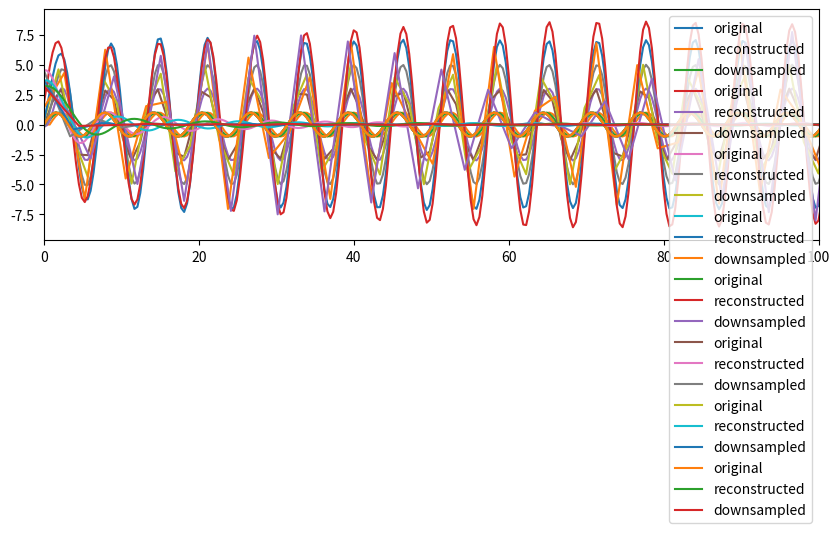

This figure's Python source:
import numpy as np
from numpy.fft import fft
import matplotlib.pyplot as plt


def main():
    N = 2000
    n_T = 120
    # F = 1
    F_s = N/n_T

    x = np.linspace(0, 2 * np.pi * n_T, N)
    s = np.sin(x)

    for D in [1, 3, 5, 7, 8, 9, 10, 12]:
        # Fs/D >= 2*Fmax
        # Fmax <= Fs/(2*D)
        f_cutoff = F_s/(2*D)

        x_down = downsample(x, D)
        s_filtered = lowpass(s, D)
        s_down = downsample(s_filtered, D)

        s_reconstructed = interpolate(s_down, D)[:2000]

        plt.gcf().set_size_inches(10, 3)
        plt.gca().set_xlim(0, 100)
        plt.plot(x, s, label='original')
        plt.plot(x, s_reconstructed, label='reconstructed')
        plt.plot(x_down, s_down, label='downsampled')
        plt.legend(loc='upper right')
        plt.show()


def lowpass(s, D):
    conv_filter = low(D)
    return np.convolve(s, conv_filter, mode='same')


def interpolate(s_down, D):
    s = upsample(s_down, D)
    conv_filter = low(D)
    return np.convolve(s, conv_filter, mode='same')


def downsample(s, D):
    return s[::D]


def upsample(s, D):
    s_up = np.zeros(len(s)*D)
    for i in range(len(s)):
        s_up[i*D] = s[i]
    return s_up


def low(D):
    ns = np.arange(-1000, 1000)
    return np.where(ns != 0, np.sinc(ns/D), 1)


if __name__ == '__main__':
    main()
